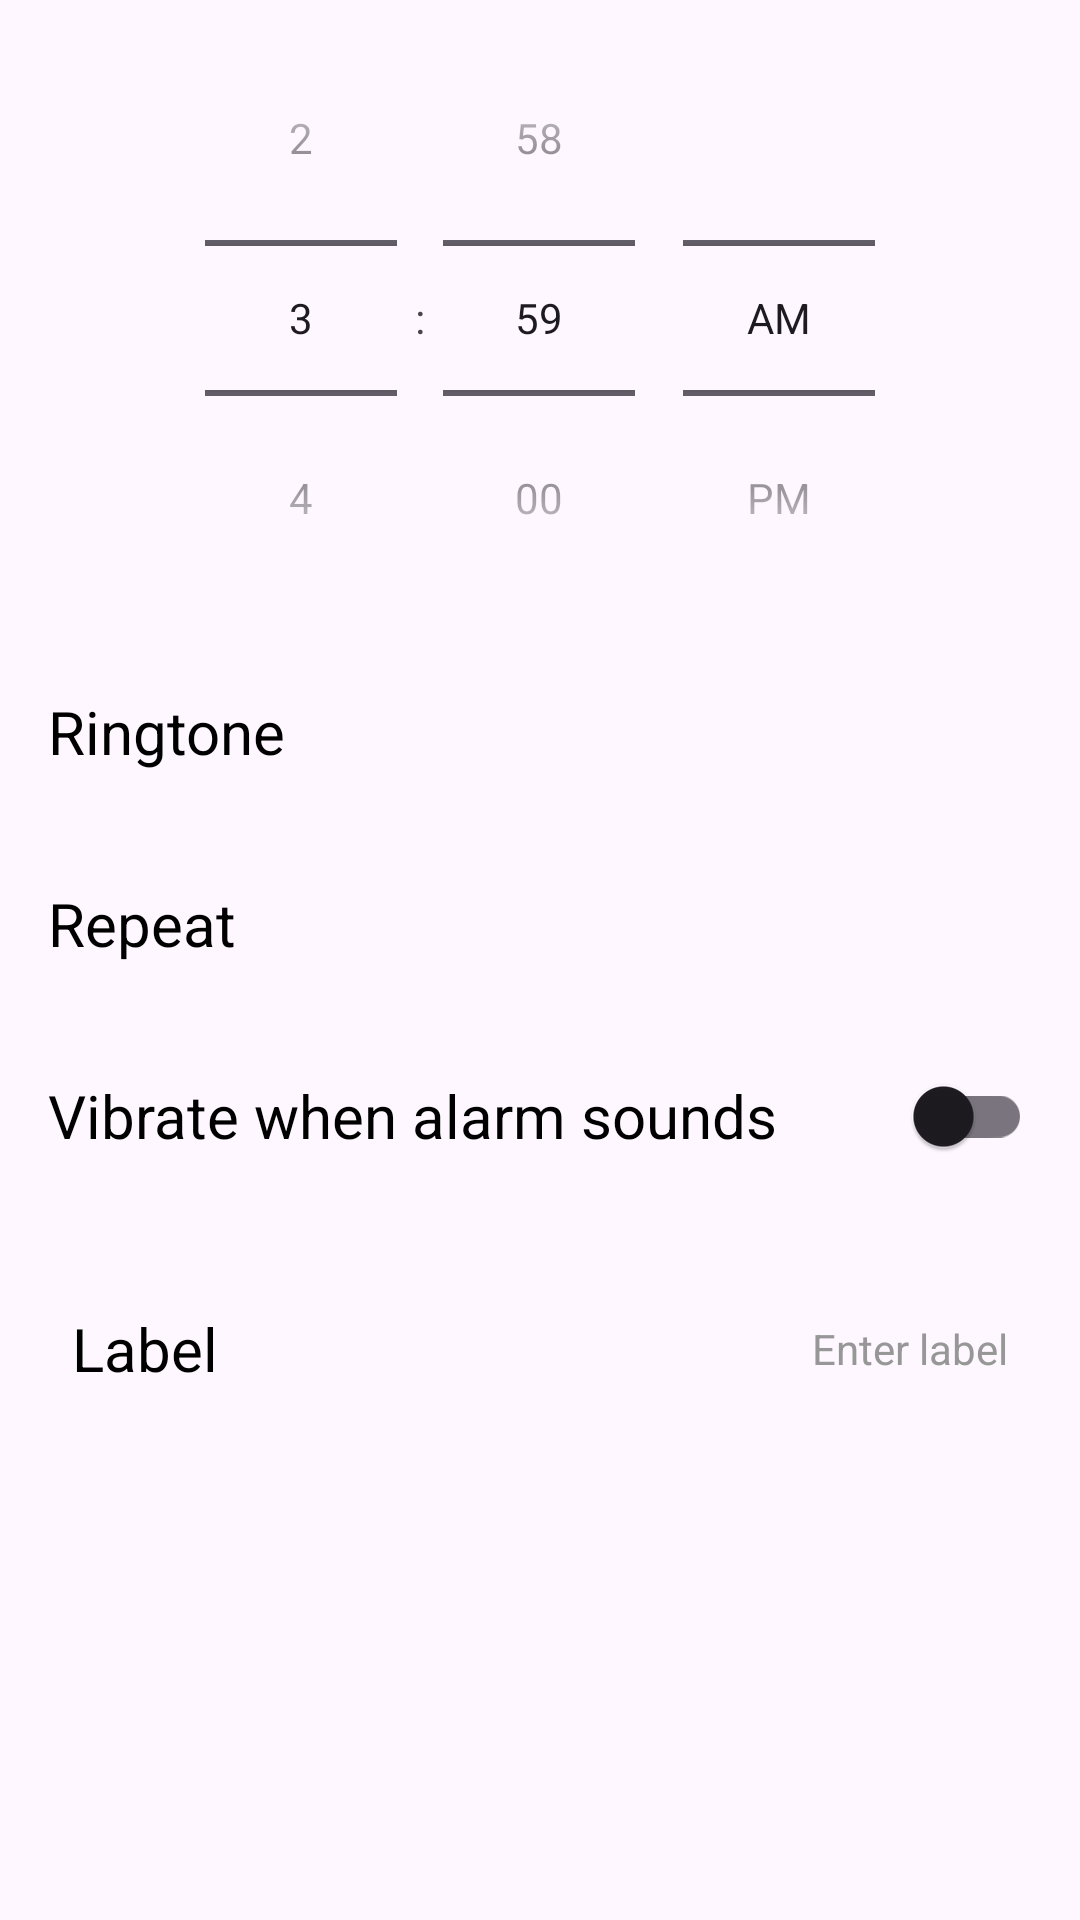

This screen was rendered from an Android layout file. Write that file and the resources it references.
<!-- AndroidManifest.xml: application theme Theme.Alarms -->
<!-- res/layout/fragment_add_alarm.xml -->
<?xml version="1.0" encoding="utf-8"?>
<androidx.constraintlayout.widget.ConstraintLayout xmlns:android="http://schemas.android.com/apk/res/android"
    xmlns:tools="http://schemas.android.com/tools"
    android:layout_width="match_parent"
    android:layout_height="match_parent"
    xmlns:app="http://schemas.android.com/apk/res-auto"
    tools:context=".presentation.ui.add.AddAlarmFragment">

    
    <TimePicker
        android:id="@+id/timePicker"
        android:layout_width="0dp"
        android:layout_height="wrap_content"
        android:timePickerMode="spinner"
        app:layout_constraintEnd_toEndOf="parent"
        app:layout_constraintStart_toStartOf="parent"
        app:layout_constraintTop_toTopOf="parent" />

    <FrameLayout
        android:id="@+id/ringtoneLinearLayout"
        android:layout_width="0dp"
        android:layout_height="64dp"
        android:padding="16dp"
        app:layout_constraintEnd_toEndOf="parent"
        app:layout_constraintStart_toStartOf="parent"
        app:layout_constraintTop_toBottomOf="@+id/timePicker">

        <TextView
            android:layout_width="wrap_content"
            android:layout_height="wrap_content"
            android:layout_gravity="start|center_vertical"
            android:text="Ringtone"
            android:textAppearance="@style/SettingNameText" />

        <LinearLayout
            android:layout_width="wrap_content"
            android:layout_height="match_parent"
            android:layout_gravity="end|center_vertical"
            android:gravity="center"
            android:orientation="horizontal">

            <TextView
                android:id="@+id/ringtoneNameTextView"
                android:layout_width="wrap_content"
                android:layout_height="wrap_content"
                android:layout_marginEnd="4dp"
                android:textColor="@color/secondTextColor"
                tools:text="Default ringtone" />

            <ImageView
                android:layout_width="24dp"
                android:layout_height="24dp"
                android:src="@drawable/arrow_right_ico"
                app:tint="?attr/iconColor" />

        </LinearLayout>

    </FrameLayout>

    <FrameLayout
        android:id="@+id/repeatLinearLayout"
        android:layout_width="0dp"
        android:layout_height="64dp"
        android:padding="16dp"
        app:layout_constraintEnd_toEndOf="parent"
        app:layout_constraintStart_toStartOf="parent"
        app:layout_constraintTop_toBottomOf="@+id/ringtoneLinearLayout">

        <TextView
            android:layout_width="wrap_content"
            android:layout_height="wrap_content"
            android:layout_gravity="start|center_vertical"
            android:text="Repeat"
            android:textAppearance="@style/SettingNameText" />

        <LinearLayout
            android:layout_width="wrap_content"
            android:layout_height="match_parent"
            android:layout_gravity="end|center_vertical"
            android:gravity="center"
            android:orientation="horizontal">

            <TextView
                android:id="@+id/repeatFrequencyTextView"
                android:layout_width="wrap_content"
                android:layout_height="wrap_content"
                android:layout_marginEnd="4dp"
                android:textColor="@color/secondTextColor"
                tools:text="Once" />

            <ImageView
                android:layout_width="24dp"
                android:layout_height="24dp"
                app:tint="?attr/iconColor"
                android:src="@drawable/arrow_right_ico" />

        </LinearLayout>

    </FrameLayout>

    <FrameLayout
        android:id="@+id/vibrateLinearLayout"
        android:layout_width="0dp"
        android:layout_height="64dp"
        android:paddingStart="16dp"
        android:paddingEnd="16dp"
        app:layout_constraintEnd_toEndOf="parent"
        app:layout_constraintStart_toStartOf="parent"
        app:layout_constraintTop_toBottomOf="@+id/repeatLinearLayout">

        <TextView
            android:layout_width="wrap_content"
            android:layout_height="wrap_content"
            android:layout_gravity="start|center_vertical"
            android:text="Vibrate when alarm sounds"
            android:textAppearance="@style/SettingNameText" />

        <androidx.appcompat.widget.SwitchCompat
            android:id="@+id/vibrateSwitch"
            android:layout_width="wrap_content"
            android:layout_height="wrap_content"
            android:layout_gravity="end|center_vertical"
            tools:checked="true"/>

    </FrameLayout>

    <FrameLayout
        android:id="@+id/labelLinearLayout"
        android:layout_width="0dp"
        android:layout_height="wrap_content"
        android:layout_marginStart="8dp"
        android:layout_marginTop="16dp"
        android:layout_marginEnd="8dp"
        android:background="@drawable/label_group_shape"
        android:backgroundTint="?attr/passiveColor"
        android:padding="16dp"
        app:layout_constraintEnd_toEndOf="parent"
        app:layout_constraintStart_toStartOf="parent"
        app:layout_constraintTop_toBottomOf="@+id/vibrateLinearLayout">

        <TextView
            android:layout_width="wrap_content"
            android:layout_height="wrap_content"
            android:layout_gravity="start|center_vertical"
            android:text="Label"
            android:textAppearance="@style/SettingNameText" />


        <TextView
            android:id="@+id/labelTextView"
            android:layout_width="wrap_content"
            android:layout_height="wrap_content"
            android:layout_gravity="end|center_vertical"
            android:ellipsize="end"
            android:maxEms="10"
            android:maxLines="2"
            android:text="Enter label"
            android:textColor="@color/secondTextColor" />

    </FrameLayout>

</androidx.constraintlayout.widget.ConstraintLayout>
<!-- resources referenced by this layout -->
<resources>
  <color name="secondTextColor">#979797</color>
  <style name="SettingNameText" parent="TextAppearance.AppCompat">
          <item name="android:textColor">@color/textColorDay</item>
          <item name="android:textSize">20sp</item>
      </style>
  <style name="Theme.Alarms" parent="Base.Theme.Alarms" />
  <color name="textColorDay">@color/black</color>
  <style name="Base.Theme.Alarms" parent="Theme.Material3.DayNight.NoActionBar">
          
          <item name="colorPrimary">@color/my_light_primary</item>
          <item name="iconColor">@color/black</item>
          <item name="passiveColor">@color/passiveColorDay</item>
      </style>
  <color name="black">#FF000000</color>
  <color name="my_light_primary">#0091EA</color>
  <color name="passiveColorDay">#D8D8D8</color>
</resources>
